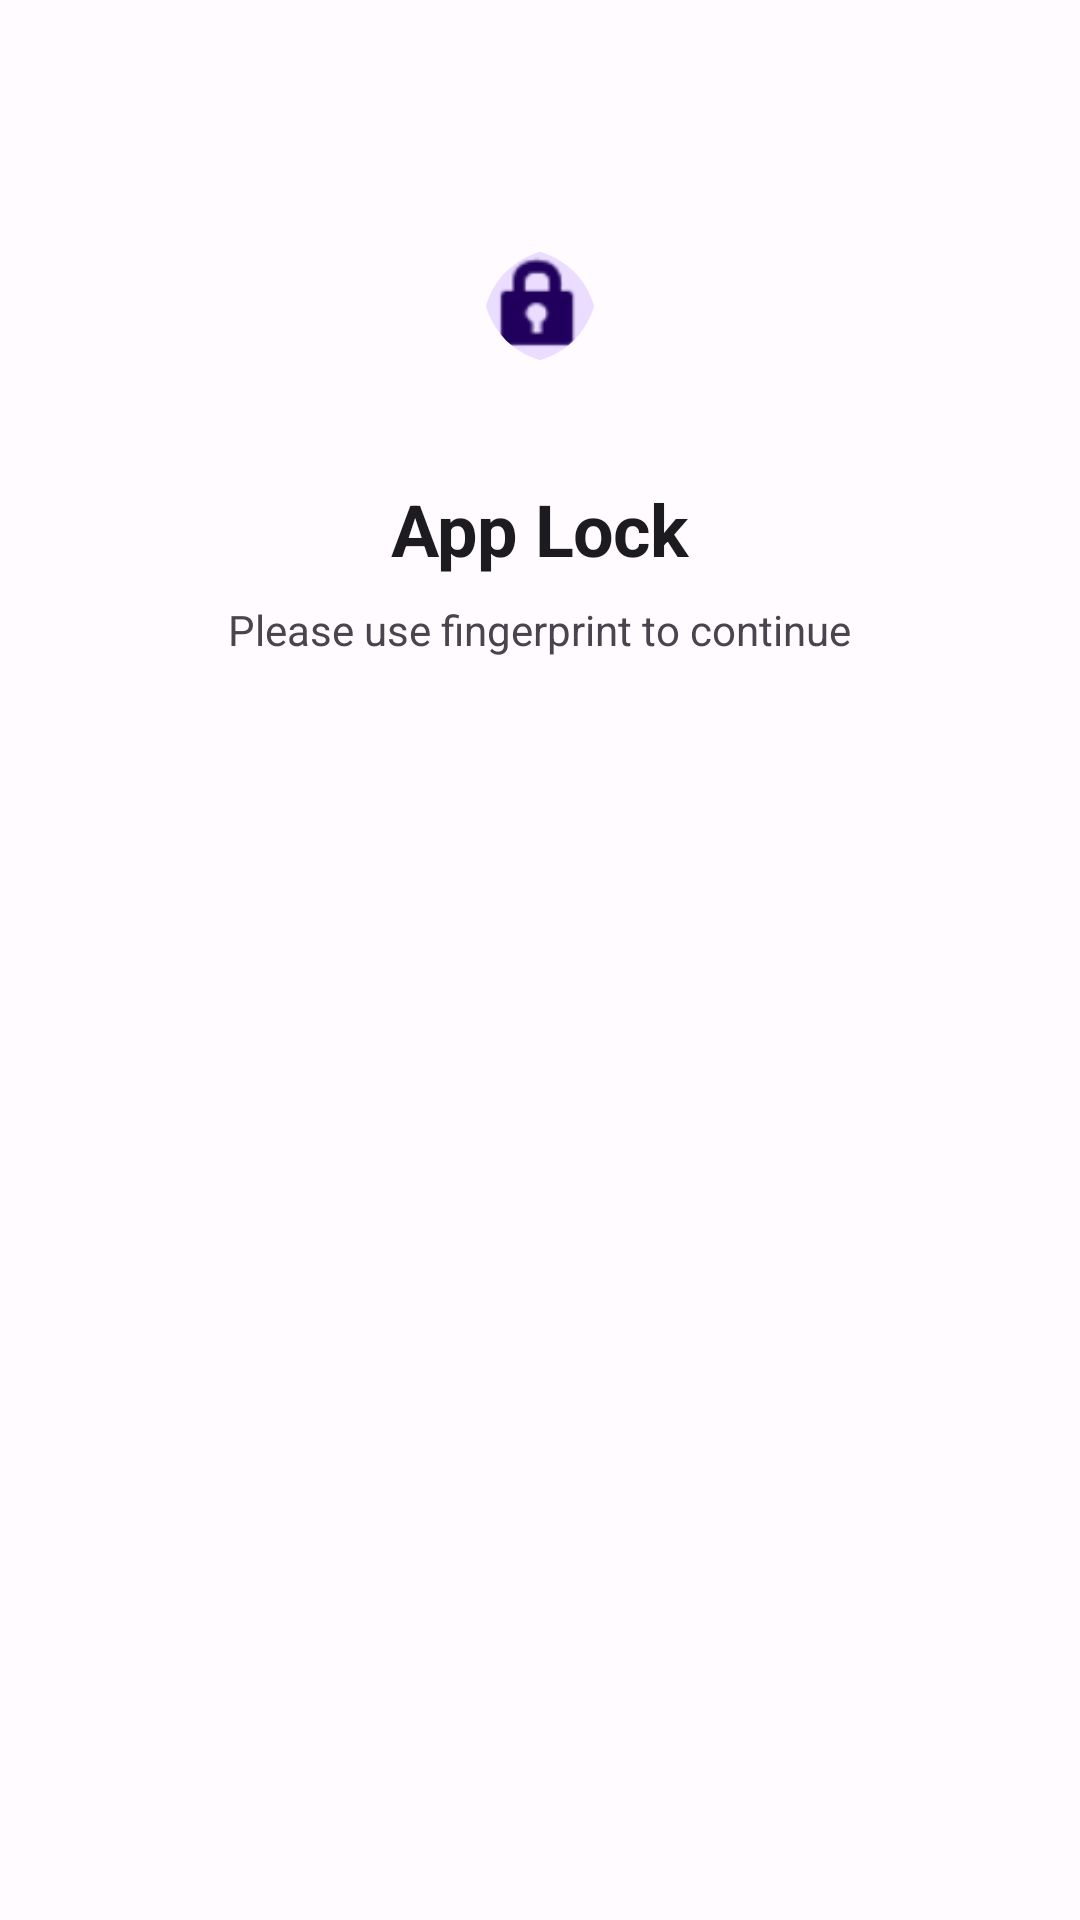

Reconstruct the res/layout file that produces this screen, plus the resources it refers to.
<!-- AndroidManifest.xml: application theme Theme.Prompy -->
<!-- res/layout/activity_auth.xml -->
<?xml version="1.0" encoding="utf-8"?>

<androidx.constraintlayout.widget.ConstraintLayout xmlns:android="http://schemas.android.com/apk/res/android"
    xmlns:app="http://schemas.android.com/apk/res-auto"
    android:id="@+id/auth_root"
    android:layout_width="match_parent"
    android:layout_height="match_parent"
    android:background="@color/surface">

    
    <LinearLayout
        android:id="@+id/pin_hero"
        android:layout_width="match_parent"
        android:layout_height="wrap_content"
        android:layout_marginTop="64dp"
        android:gravity="center"
        android:orientation="vertical"
        android:paddingHorizontal="24dp"
        app:layout_constraintTop_toTopOf="parent">

        <com.google.android.material.imageview.ShapeableImageView
            android:id="@+id/auth_icon"
            android:layout_width="76dp"
            android:layout_height="76dp"
            android:background="@color/primary_container"
            android:padding="19dp"
            android:src="@android:drawable/ic_lock_idle_lock"
            app:shapeAppearanceOverlay="@style/ShapeAppearance.Prompy.Medium"
            app:tint="@color/on_primary_container" />

        <TextView
            android:id="@+id/auth_title"
            android:layout_width="wrap_content"
            android:layout_height="wrap_content"
            android:layout_marginTop="20dp"
            android:text="@string/auth_title_default"
            android:textColor="@color/on_surface"
            android:textSize="24sp"
            android:textStyle="bold"
            android:letterSpacing="-0.01" />

        <TextView
            android:id="@+id/auth_status"
            android:layout_width="wrap_content"
            android:layout_height="wrap_content"
            android:layout_marginTop="8dp"
            android:gravity="center"
            android:maxWidth="240dp"
            android:text="@string/auth_status_default"
            android:textColor="@color/on_surface_var"
            android:textSize="14sp"
            android:lineSpacingExtra="4dp" />

        <Button
            android:id="@+id/btn_retry_fingerprint"
            style="@style/Widget.Material3.Button.TonalButton"
            android:layout_width="wrap_content"
            android:layout_height="wrap_content"
            android:layout_marginTop="16dp"
            android:text="@string/auth_fingerprint_retry"
            android:visibility="gone" />
    </LinearLayout>

    
    <LinearLayout
        android:id="@+id/pin_container"
        android:layout_width="match_parent"
        android:layout_height="wrap_content"
        android:gravity="center_horizontal"
        android:orientation="vertical"
        android:visibility="gone"
        app:layout_constraintBottom_toTopOf="@+id/keypad_grid"
        app:layout_constraintTop_toBottomOf="@id/pin_hero"
        app:layout_constraintVertical_bias="0.5">

        <TextView
            android:id="@+id/pin_label"
            android:layout_width="wrap_content"
            android:layout_height="wrap_content"
            android:text="@string/auth_security_fallback"
            android:textColor="@color/on_surface"
            android:textSize="14sp"
            android:textStyle="bold"
            android:visibility="gone" />

        <LinearLayout
            android:id="@+id/pin_dots_container"
            android:layout_width="wrap_content"
            android:layout_height="wrap_content"
            android:orientation="horizontal">

            <View
                android:id="@+id/dot1"
                android:layout_width="18dp"
                android:layout_height="18dp"
                android:layout_margin="7dp"
                android:background="@drawable/pin_dot_empty" />

            <View
                android:id="@+id/dot2"
                android:layout_width="18dp"
                android:layout_height="18dp"
                android:layout_margin="7dp"
                android:background="@drawable/pin_dot_empty" />

            <View
                android:id="@+id/dot3"
                android:layout_width="18dp"
                android:layout_height="18dp"
                android:layout_margin="7dp"
                android:background="@drawable/pin_dot_empty" />

            <View
                android:id="@+id/dot4"
                android:layout_width="18dp"
                android:layout_height="18dp"
                android:layout_margin="7dp"
                android:background="@drawable/pin_dot_empty" />
        </LinearLayout>
    </LinearLayout>

    
    <GridLayout
        android:id="@+id/keypad_grid"
        android:layout_width="wrap_content"
        android:layout_height="wrap_content"
        android:layout_marginBottom="48dp"
        android:columnCount="3"
        android:rowCount="4"
        android:useDefaultMargins="false"
        android:visibility="gone"
        app:layout_constraintBottom_toBottomOf="parent"
        app:layout_constraintEnd_toEndOf="parent"
        app:layout_constraintStart_toStartOf="parent" />

</androidx.constraintlayout.widget.ConstraintLayout>
<!-- resources referenced by this layout -->
<resources>
  <color name="on_primary_container">#21005D</color>
  <color name="on_surface">#1C1B1F</color>
  <color name="on_surface_var">#49454F</color>
  <color name="primary_container">#EADDFF</color>
  <color name="surface">#FFFBFE</color>
  <!-- drawable pin_dot_empty (drawable) -->
  <?xml version="1.0" encoding="utf-8"?>
  
  <shape xmlns:android="http://schemas.android.com/apk/res/android" android:shape="oval">
      <solid android:color="@color/outline_var" />
      <size android:width="18dp" android:height="18dp" />
  </shape>
  <string name="auth_fingerprint_retry">Try Fingerprint</string>
  <string name="auth_security_fallback">Security Fallback</string>
  <string name="auth_status_default">Please use fingerprint to continue</string>
  <string name="auth_title_default">App Lock</string>
  <style name="ShapeAppearance.Prompy.Medium" parent="ShapeAppearance.Material3.MediumComponent">
          <item name="cornerSize">26dp</item>
      </style>
  <style name="Theme.Prompy" parent="Base.Theme.Prompy" />
  <color name="outline_var">#CAC4D0</color>
  <style name="Base.Theme.Prompy" parent="Theme.Material3.DayNight.NoActionBar">
          
          
      </style>
</resources>
